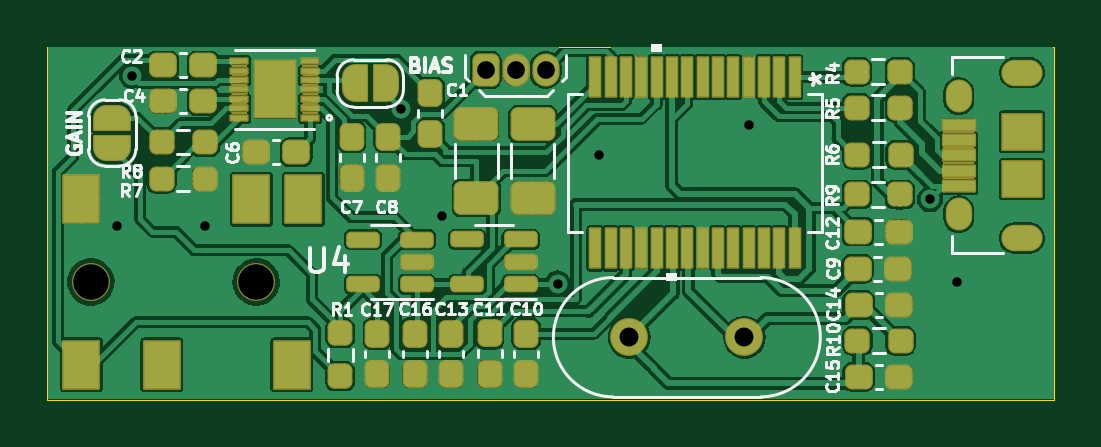
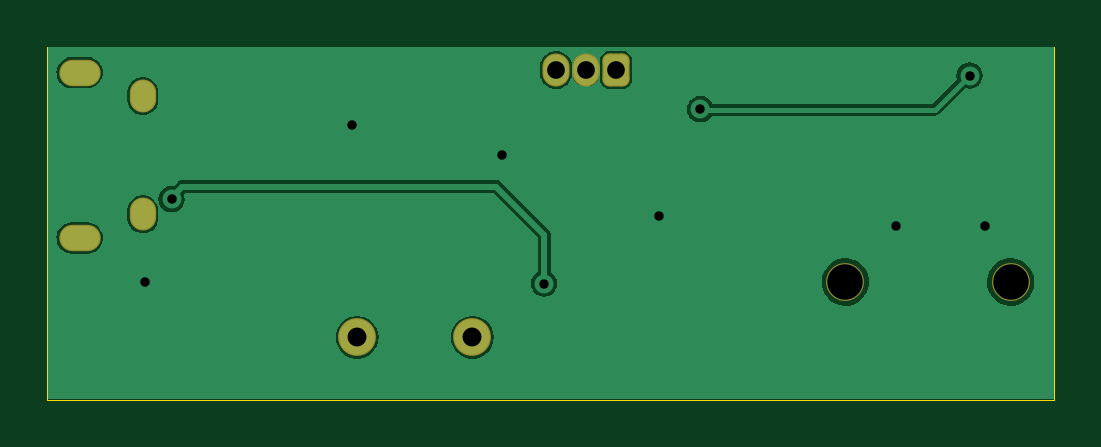
Circuit board: 10 layer files. Board 42.6 x 14.9 mm.
- bottom_copper: usbAudio-B_Cu.gbl (27820 bytes)
- bottom_mask: usbAudio-B_Mask.gbs (1579 bytes)
- paste: usbAudio-B_Paste.gbp (459 bytes)
- bottom_silk: usbAudio-B_Silkscreen.gbo (1582 bytes)
- outline: usbAudio-Edge_Cuts.gm1 (681 bytes)
- top_copper: usbAudio-F_Cu.gtl (204742 bytes)
- top_mask: usbAudio-F_Mask.gts (18929 bytes)
- paste: usbAudio-F_Paste.gtp (5552 bytes)
- top_silk: usbAudio-F_Silkscreen.gto (34976 bytes)
- drill: usbAudio.drl (1100 bytes)

=== bottom_copper: usbAudio-B_Cu.gbl (27820 bytes, source omitted) ===
=== bottom_mask: usbAudio-B_Mask.gbs (1579 bytes, source withheld) ===
=== paste: usbAudio-B_Paste.gbp ===
%TF.GenerationSoftware,KiCad,Pcbnew,(6.0.1-0)*%
%TF.CreationDate,2022-02-08T21:01:33-05:00*%
%TF.ProjectId,usbAudio,75736241-7564-4696-9f2e-6b696361645f,rev?*%
%TF.SameCoordinates,Original*%
%TF.FileFunction,Paste,Bot*%
%TF.FilePolarity,Positive*%
%FSLAX46Y46*%
G04 Gerber Fmt 4.6, Leading zero omitted, Abs format (unit mm)*
G04 Created by KiCad (PCBNEW (6.0.1-0)) date 2022-02-08 21:01:33*
%MOMM*%
%LPD*%
G01*
G04 APERTURE LIST*
G04 APERTURE END LIST*
M02*

=== bottom_silk: usbAudio-B_Silkscreen.gbo (1582 bytes, source withheld) ===
=== outline: usbAudio-Edge_Cuts.gm1 ===
%TF.GenerationSoftware,KiCad,Pcbnew,(6.0.1-0)*%
%TF.CreationDate,2022-02-08T21:01:33-05:00*%
%TF.ProjectId,usbAudio,75736241-7564-4696-9f2e-6b696361645f,rev?*%
%TF.SameCoordinates,Original*%
%TF.FileFunction,Profile,NP*%
%FSLAX46Y46*%
G04 Gerber Fmt 4.6, Leading zero omitted, Abs format (unit mm)*
G04 Created by KiCad (PCBNEW (6.0.1-0)) date 2022-02-08 21:01:33*
%MOMM*%
%LPD*%
G01*
G04 APERTURE LIST*
%TA.AperFunction,Profile*%
%ADD10C,0.050000*%
%TD*%
G04 APERTURE END LIST*
D10*
X55880600Y-73073550D02*
X55880000Y-88020000D01*
X98500000Y-88020000D02*
X98500600Y-73078050D01*
X98500600Y-73078050D02*
X55880600Y-73073550D01*
X55880000Y-88020000D02*
X98500000Y-88020000D01*
M02*

=== top_copper: usbAudio-F_Cu.gtl (204742 bytes, source omitted) ===
=== top_mask: usbAudio-F_Mask.gts (18929 bytes, source omitted) ===
=== paste: usbAudio-F_Paste.gtp ===
%TF.GenerationSoftware,KiCad,Pcbnew,(6.0.1-0)*%
%TF.CreationDate,2022-02-08T21:01:33-05:00*%
%TF.ProjectId,usbAudio,75736241-7564-4696-9f2e-6b696361645f,rev?*%
%TF.SameCoordinates,Original*%
%TF.FileFunction,Paste,Top*%
%TF.FilePolarity,Positive*%
%FSLAX46Y46*%
G04 Gerber Fmt 4.6, Leading zero omitted, Abs format (unit mm)*
G04 Created by KiCad (PCBNEW (6.0.1-0)) date 2022-02-08 21:01:33*
%MOMM*%
%LPD*%
G01*
G04 APERTURE LIST*
G04 Aperture macros list*
%AMRoundRect*
0 Rectangle with rounded corners*
0 $1 Rounding radius*
0 $2 $3 $4 $5 $6 $7 $8 $9 X,Y pos of 4 corners*
0 Add a 4 corners polygon primitive as box body*
4,1,4,$2,$3,$4,$5,$6,$7,$8,$9,$2,$3,0*
0 Add four circle primitives for the rounded corners*
1,1,$1+$1,$2,$3*
1,1,$1+$1,$4,$5*
1,1,$1+$1,$6,$7*
1,1,$1+$1,$8,$9*
0 Add four rect primitives between the rounded corners*
20,1,$1+$1,$2,$3,$4,$5,0*
20,1,$1+$1,$4,$5,$6,$7,0*
20,1,$1+$1,$6,$7,$8,$9,0*
20,1,$1+$1,$8,$9,$2,$3,0*%
G04 Aperture macros list end*
%ADD10RoundRect,0.237500X-0.250000X-0.237500X0.250000X-0.237500X0.250000X0.237500X-0.250000X0.237500X0*%
%ADD11R,0.431800X1.651000*%
%ADD12RoundRect,0.150000X0.512500X0.150000X-0.512500X0.150000X-0.512500X-0.150000X0.512500X-0.150000X0*%
%ADD13RoundRect,0.237500X-0.237500X0.300000X-0.237500X-0.300000X0.237500X-0.300000X0.237500X0.300000X0*%
%ADD14RoundRect,0.237500X0.300000X0.237500X-0.300000X0.237500X-0.300000X-0.237500X0.300000X-0.237500X0*%
%ADD15RoundRect,0.237500X-0.300000X-0.237500X0.300000X-0.237500X0.300000X0.237500X-0.300000X0.237500X0*%
%ADD16RoundRect,0.237500X0.237500X-0.300000X0.237500X0.300000X-0.237500X0.300000X-0.237500X-0.300000X0*%
%ADD17RoundRect,0.250000X0.650000X-0.412500X0.650000X0.412500X-0.650000X0.412500X-0.650000X-0.412500X0*%
%ADD18R,0.711200X0.203200*%
%ADD19R,1.701800X2.387600*%
%ADD20RoundRect,0.237500X-0.237500X0.250000X-0.237500X-0.250000X0.237500X-0.250000X0.237500X0.250000X0*%
%ADD21RoundRect,0.250000X-0.650000X0.412500X-0.650000X-0.412500X0.650000X-0.412500X0.650000X0.412500X0*%
%ADD22R,1.651000X1.498600*%
%ADD23R,1.346200X0.457200*%
%ADD24R,1.500000X2.000000*%
G04 APERTURE END LIST*
D10*
%TO.C,R7*%
X60717500Y-78659400D03*
X62542500Y-78659400D03*
%TD*%
%TO.C,R8*%
X60717500Y-77110000D03*
X62542500Y-77110000D03*
%TD*%
%TO.C,R6*%
X91996900Y-77647800D03*
X90171900Y-77647800D03*
%TD*%
D11*
%TO.C,U1*%
X87518001Y-74345800D03*
X86868000Y-74345800D03*
X86218001Y-74345800D03*
X85568000Y-74345800D03*
X84918002Y-74345800D03*
X84268000Y-74345800D03*
X83618002Y-74345800D03*
X82968003Y-74345800D03*
X82318002Y-74345800D03*
X81668003Y-74345800D03*
X81018002Y-74345800D03*
X80368003Y-74345800D03*
X79718002Y-74345800D03*
X79068003Y-74345800D03*
X79068001Y-81610200D03*
X79718002Y-81610200D03*
X80368001Y-81610200D03*
X81018002Y-81610200D03*
X81668000Y-81610200D03*
X82318002Y-81610200D03*
X82968000Y-81610200D03*
X83618002Y-81610200D03*
X84268000Y-81610200D03*
X84918002Y-81610200D03*
X85568000Y-81610200D03*
X86218001Y-81610200D03*
X86868000Y-81610200D03*
X87518001Y-81610200D03*
%TD*%
D12*
%TO.C,U4*%
X71520900Y-83134200D03*
X71520900Y-82184200D03*
X71520900Y-81234200D03*
X69245900Y-81234200D03*
X69245900Y-83134200D03*
%TD*%
%TO.C,U3*%
X75917500Y-83130000D03*
X75917500Y-82180000D03*
X75917500Y-81230000D03*
X73642500Y-81230000D03*
X73642500Y-83130000D03*
%TD*%
D13*
%TO.C,C17*%
X69850000Y-86943100D03*
X69850000Y-85218100D03*
%TD*%
%TO.C,C16*%
X71424800Y-86943100D03*
X71424800Y-85218100D03*
%TD*%
%TO.C,C13*%
X72974200Y-86943100D03*
X72974200Y-85218100D03*
%TD*%
D14*
%TO.C,C6*%
X64694700Y-77532000D03*
X66419700Y-77532000D03*
%TD*%
D15*
%TO.C,C15*%
X90223000Y-87045800D03*
X91948000Y-87045800D03*
%TD*%
D10*
%TO.C,R4*%
X90145700Y-74129900D03*
X91970700Y-74129900D03*
%TD*%
%TO.C,R5*%
X90145700Y-75653900D03*
X91970700Y-75653900D03*
%TD*%
%TO.C,R9*%
X91969600Y-79325300D03*
X90144600Y-79325300D03*
%TD*%
%TO.C,R10*%
X90170000Y-85521800D03*
X91995000Y-85521800D03*
%TD*%
D15*
%TO.C,C14*%
X90223000Y-83997800D03*
X91948000Y-83997800D03*
%TD*%
D14*
%TO.C,C9*%
X91900000Y-82473800D03*
X90175000Y-82473800D03*
%TD*%
D15*
%TO.C,C12*%
X91922600Y-80900100D03*
X90197600Y-80900100D03*
%TD*%
D16*
%TO.C,C10*%
X76150000Y-86942500D03*
X76150000Y-85217500D03*
%TD*%
%TO.C,C11*%
X74600000Y-85205000D03*
X74600000Y-86930000D03*
%TD*%
D17*
%TO.C,C3*%
X74041000Y-79476600D03*
X74041000Y-76351600D03*
%TD*%
D18*
%TO.C,U2*%
X67005800Y-76082000D03*
X67005800Y-75682001D03*
X67005800Y-75281999D03*
X67005800Y-74882000D03*
X67005800Y-74482001D03*
X67005800Y-74081999D03*
X67005800Y-73682000D03*
X64008600Y-73682000D03*
X64008600Y-74081999D03*
X64008600Y-74482001D03*
X64008600Y-74882000D03*
X64008600Y-75281999D03*
X64008600Y-75682001D03*
X64008600Y-76082000D03*
D19*
X65507200Y-74882000D03*
%TD*%
D20*
%TO.C,R1*%
X68275200Y-87018500D03*
X68275200Y-85193500D03*
%TD*%
D14*
%TO.C,C4*%
X60757900Y-75387200D03*
X62482900Y-75387200D03*
%TD*%
%TO.C,C2*%
X60757900Y-73863200D03*
X62482900Y-73863200D03*
%TD*%
D21*
%TO.C,C5*%
X76425000Y-76350000D03*
X76425000Y-79475000D03*
%TD*%
D22*
%TO.C,J1*%
X97137601Y-76668599D03*
X97137601Y-78668601D03*
D23*
X94462600Y-76368600D03*
X94462600Y-77018601D03*
X94462600Y-77668600D03*
X94462600Y-78318599D03*
X94462600Y-78968600D03*
%TD*%
D13*
%TO.C,C7*%
X68757800Y-76886900D03*
X68757800Y-78611900D03*
%TD*%
D24*
%TO.C,J3*%
X66219600Y-86532600D03*
X66719600Y-79532600D03*
X64519600Y-79532600D03*
X60719600Y-86532600D03*
X57319600Y-79532600D03*
X57319600Y-86532600D03*
%TD*%
D16*
%TO.C,C1*%
X72085200Y-75031600D03*
X72085200Y-76756600D03*
%TD*%
D13*
%TO.C,C8*%
X70307200Y-78610800D03*
X70307200Y-76885800D03*
%TD*%
M02*

=== top_silk: usbAudio-F_Silkscreen.gto (34976 bytes, source omitted) ===
=== drill: usbAudio.drl ===
M48
; DRILL file {KiCad (6.0.1-0)} date Tuesday, February 08, 2022 at 09:02:48 PM
; FORMAT={-:-/ absolute / inch / decimal}
; #@! TF.CreationDate,2022-02-08T21:02:48-05:00
; #@! TF.GenerationSoftware,Kicad,Pcbnew,(6.0.1-0)
; #@! TF.FileFunction,MixedPlating,1,2
FMAT,2
INCH
; #@! TA.AperFunction,Plated,PTH,ViaDrill
T1C0.0157
; #@! TA.AperFunction,Plated,PTH,ComponentDrill
T2C0.0197
; #@! TA.AperFunction,Plated,PTH,ComponentDrill
T3C0.0217
; #@! TA.AperFunction,Plated,PTH,ComponentDrill
T4C0.0295
; #@! TA.AperFunction,Plated,PTH,ComponentDrill
T5C0.0315
; #@! TA.AperFunction,NonPlated,NPTH,ComponentDrill
T6C0.0591
%
G90
G05
T1
X2.316Y-3.175
X2.341Y-2.925
X2.463Y-3.175
X2.79Y-2.981
X2.8583Y-3.1591
X3.0502Y-3.2717
X3.1201Y-3.0571
X3.37Y-3.0075
X3.6711Y-3.131
X3.716Y-3.269
T4
X2.9303Y-2.9157
X2.9803Y-2.9157
X3.0303Y-2.9157
T5
X3.1697Y-3.361
X3.3618Y-3.361
T6
X2.2724Y-3.269
X2.548Y-3.269
T2
G00X3.8371Y-2.92
M15
G01X3.8115Y-2.92
M16
G05
G00X3.8371Y-3.1956
M15
G01X3.8115Y-3.1956
M16
G05
T3
G00X3.719Y-2.9653
M15
G01X3.719Y-2.9535
M16
G05
G00X3.719Y-3.1621
M15
G01X3.719Y-3.1503
M16
G05
T0
M30

